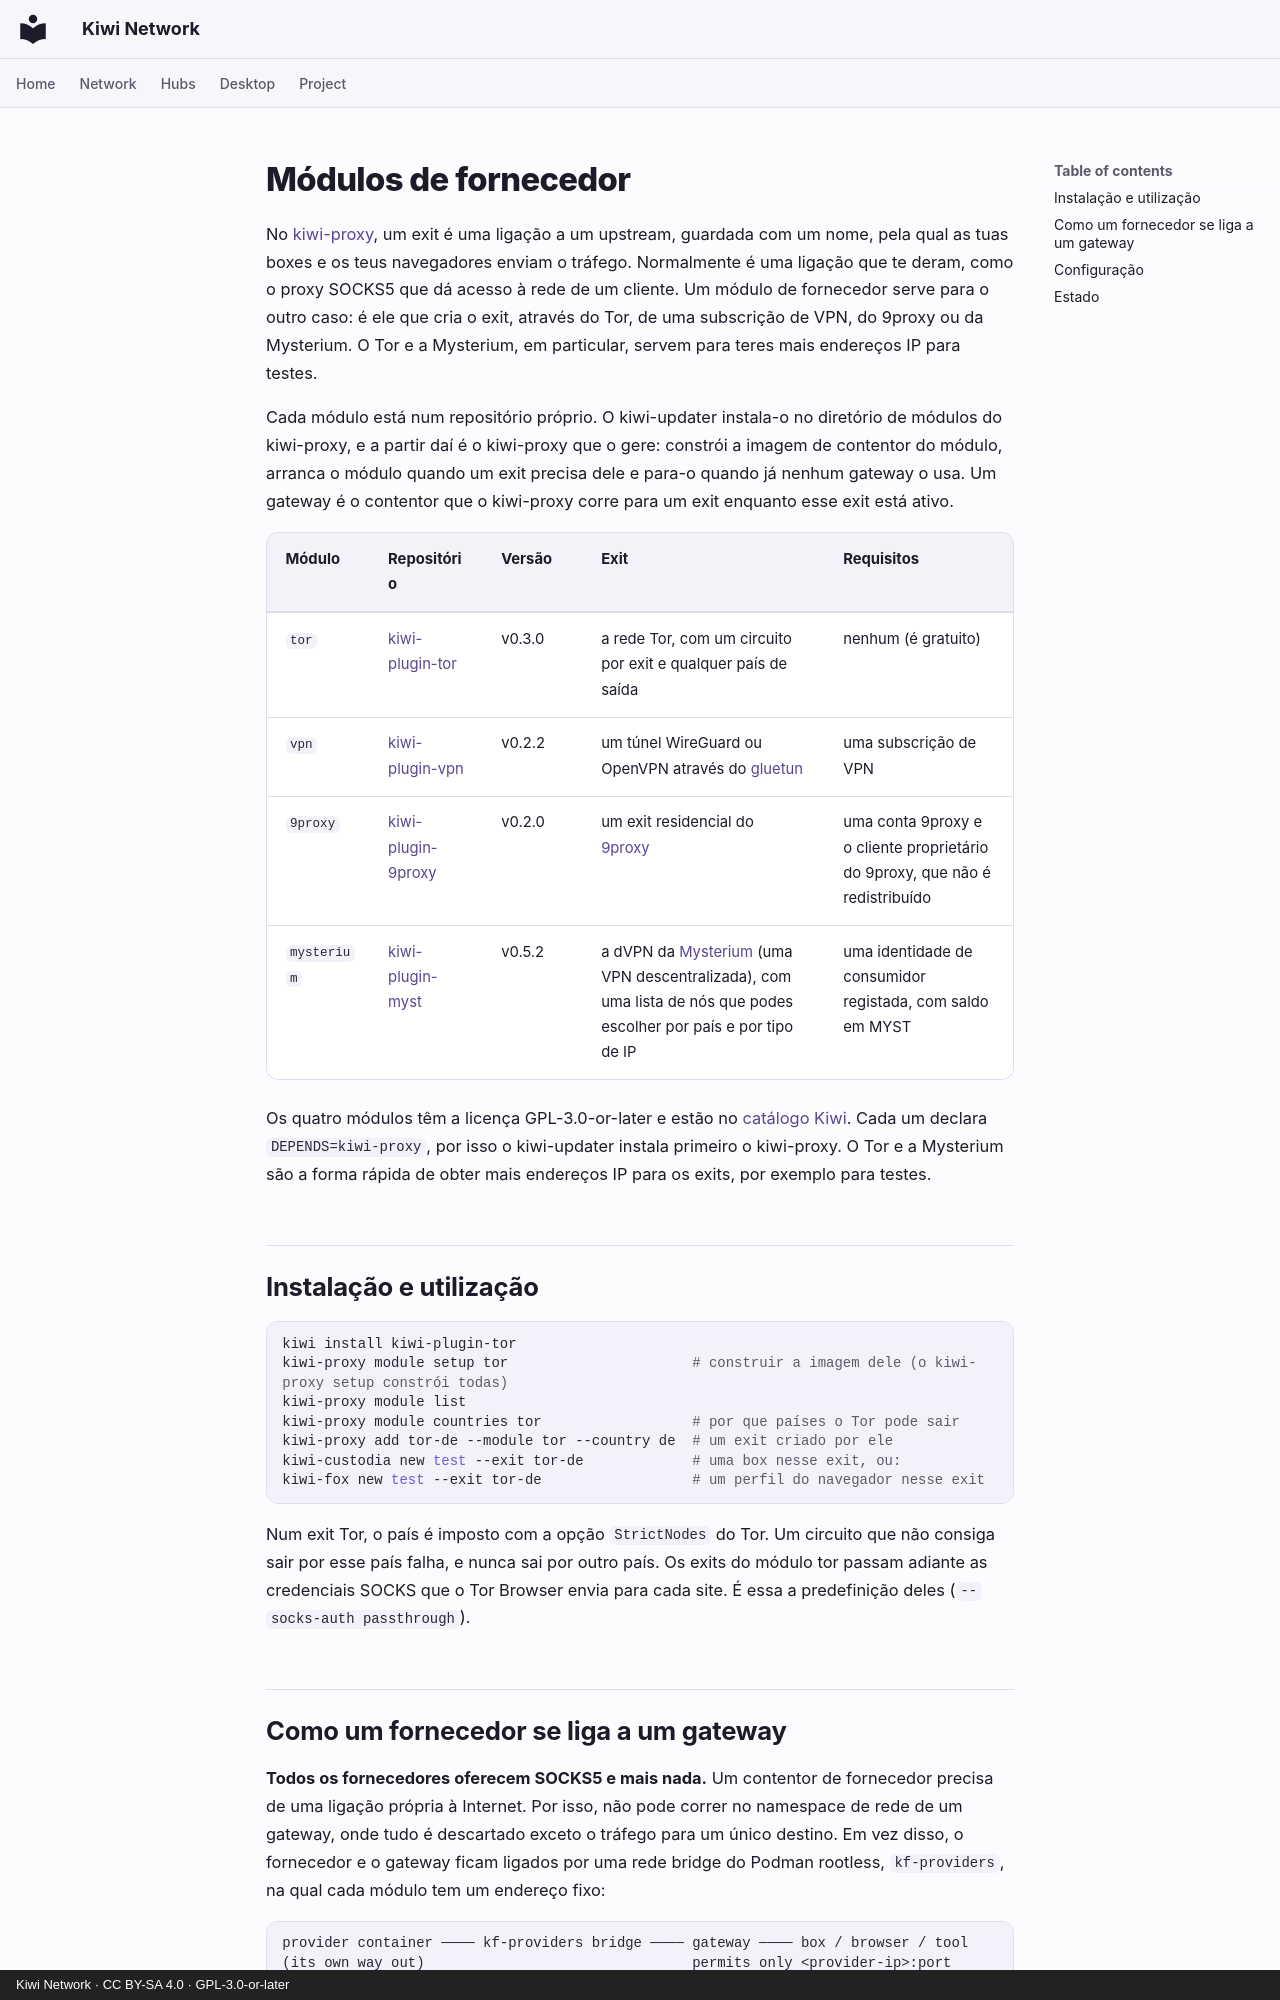

repository: derlocke-ng/kiwi-network · page: clients/providers.pt/index.html · generator: mkdocs · copyright: Kiwi Network · CC BY-SA 4.0 · GPL-3.0-or-later

# Módulos de fornecedor

No [kiwi-proxy](kiwi-proxy.md), um exit é uma ligação a um upstream, guardada
com um nome, pela qual as tuas boxes e os teus navegadores enviam o tráfego.
Normalmente é uma ligação que te deram, como o proxy SOCKS5 que dá acesso à
rede de um cliente. Um módulo de fornecedor serve para o outro caso: é ele que
cria o exit, através do Tor, de uma subscrição de VPN, do 9proxy ou da
Mysterium. O Tor e a Mysterium, em particular, servem para teres mais
endereços IP para testes.

Cada módulo está num repositório próprio. O kiwi-updater instala-o no
diretório de módulos do kiwi-proxy, e a partir daí é o kiwi-proxy que o gere:
constrói a imagem de contentor do módulo, arranca o módulo quando um exit
precisa dele e para-o quando já nenhum gateway o usa. Um gateway é o
contentor que o kiwi-proxy corre para um exit enquanto esse exit está ativo.

| Módulo | Repositório | Versão | Exit | Requisitos |
|---|---|---|---|---|
| `tor` | [kiwi-plugin-tor](https://github.com/derlocke-ng/kiwi-plugin-tor) | v0.3.0 | a rede Tor, com um circuito por exit e qualquer país de saída | nenhum (é gratuito) |
| `vpn` | [kiwi-plugin-vpn](https://github.com/derlocke-ng/kiwi-plugin-vpn) | v0.2.2 | um túnel WireGuard ou OpenVPN através do [gluetun](https://github.com/qdm12/gluetun) | uma subscrição de VPN |
| `9proxy` | [kiwi-plugin-9proxy](https://github.com/derlocke-ng/kiwi-plugin-9proxy) | v0.2.0 | um exit residencial do [9proxy](https://9proxy.com/) | uma conta 9proxy e o cliente proprietário do 9proxy, que não é redistribuído |
| `mysterium` | [kiwi-plugin-myst](https://github.com/derlocke-ng/kiwi-plugin-myst) | v0.5.2 | a dVPN da [Mysterium](https://mysterium.network/) (uma VPN descentralizada), com uma lista de nós que podes escolher por país e por tipo de IP | uma identidade de consumidor registada, com saldo em MYST |

Os quatro módulos têm a licença GPL-3.0-or-later e estão no
[catálogo Kiwi](../desktop/catalogs.md). Cada um declara `DEPENDS=kiwi-proxy`,
por isso o kiwi-updater instala primeiro o kiwi-proxy. O Tor e a Mysterium
são a forma rápida de obter mais endereços IP para os exits, por exemplo para
testes.

## Instalação e utilização { #install-and-use }

```bash
kiwi install kiwi-plugin-tor
kiwi-proxy module setup tor                      # construir a imagem dele (o kiwi-proxy setup constrói todas)
kiwi-proxy module list
kiwi-proxy module countries tor                  # por que países o Tor pode sair
kiwi-proxy add tor-de --module tor --country de  # um exit criado por ele
kiwi-custodia new test --exit tor-de             # uma box nesse exit, ou:
kiwi-fox new test --exit tor-de                  # um perfil do navegador nesse exit
```

Num exit Tor, o país é imposto com a opção `StrictNodes` do Tor. Um circuito
que não consiga sair por esse país falha, e nunca sai por outro país. Os
exits do módulo tor passam adiante as credenciais SOCKS que o Tor Browser
envia para cada site. É essa a predefinição deles
(`--socks-auth passthrough`).
